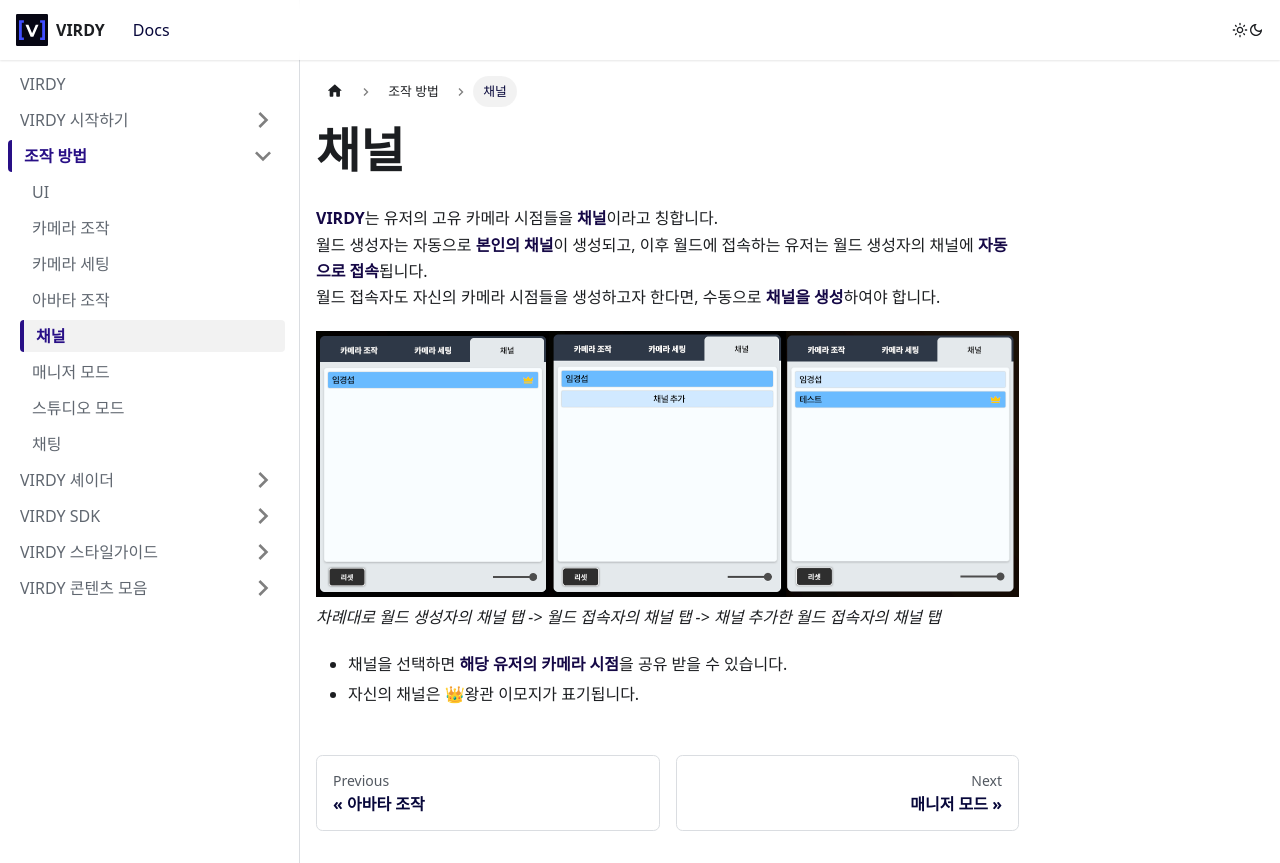

repository: PARABLE-Ent/VIRDY-Docs · page: docs/virdy-docs-control/channel/index.html · generator: docusaurus

---
description: '채널 기능 설명'
sidebar_label: "채널"
sidebar_position: 5
---

# 채널

<span class="highlight_text">**VIRDY**</span>는 유저의 고유 카메라 시점들을 <span class="highlight_text">**채널**</span>이라고 칭합니다. <br/>
월드 생성자는 자동으로 <span class="highlight_text">**본인의 채널**</span>이 생성되고, 이후 월드에 접속하는 유저는 월드 생성자의 채널에 <span class="highlight_text">**자동으로 접속**</span>됩니다. <br/>
월드 접속자도 자신의 카메라 시점들을 생성하고자 한다면, 수동으로 <span class="highlight_text">**채널을 생성**</span>하여야 합니다.

<p>
<img src="/VIRDY-Docs/img/Page_Control/Control_11.png" alt="Channel"/> <br/>
<em>차례대로 월드 생성자의 채널 탭 -> 월드 접속자의 채널 탭 -> 채널 추가한 월드 접속자의 채널 탭</em>
</p>

- 채널을 선택하면 <span class="highlight_text">**해당 유저의 카메라 시점**</span>을 공유 받을 수 있습니다.
- 자신의 채널은 :crown:왕관 이모지가 표기됩니다.
